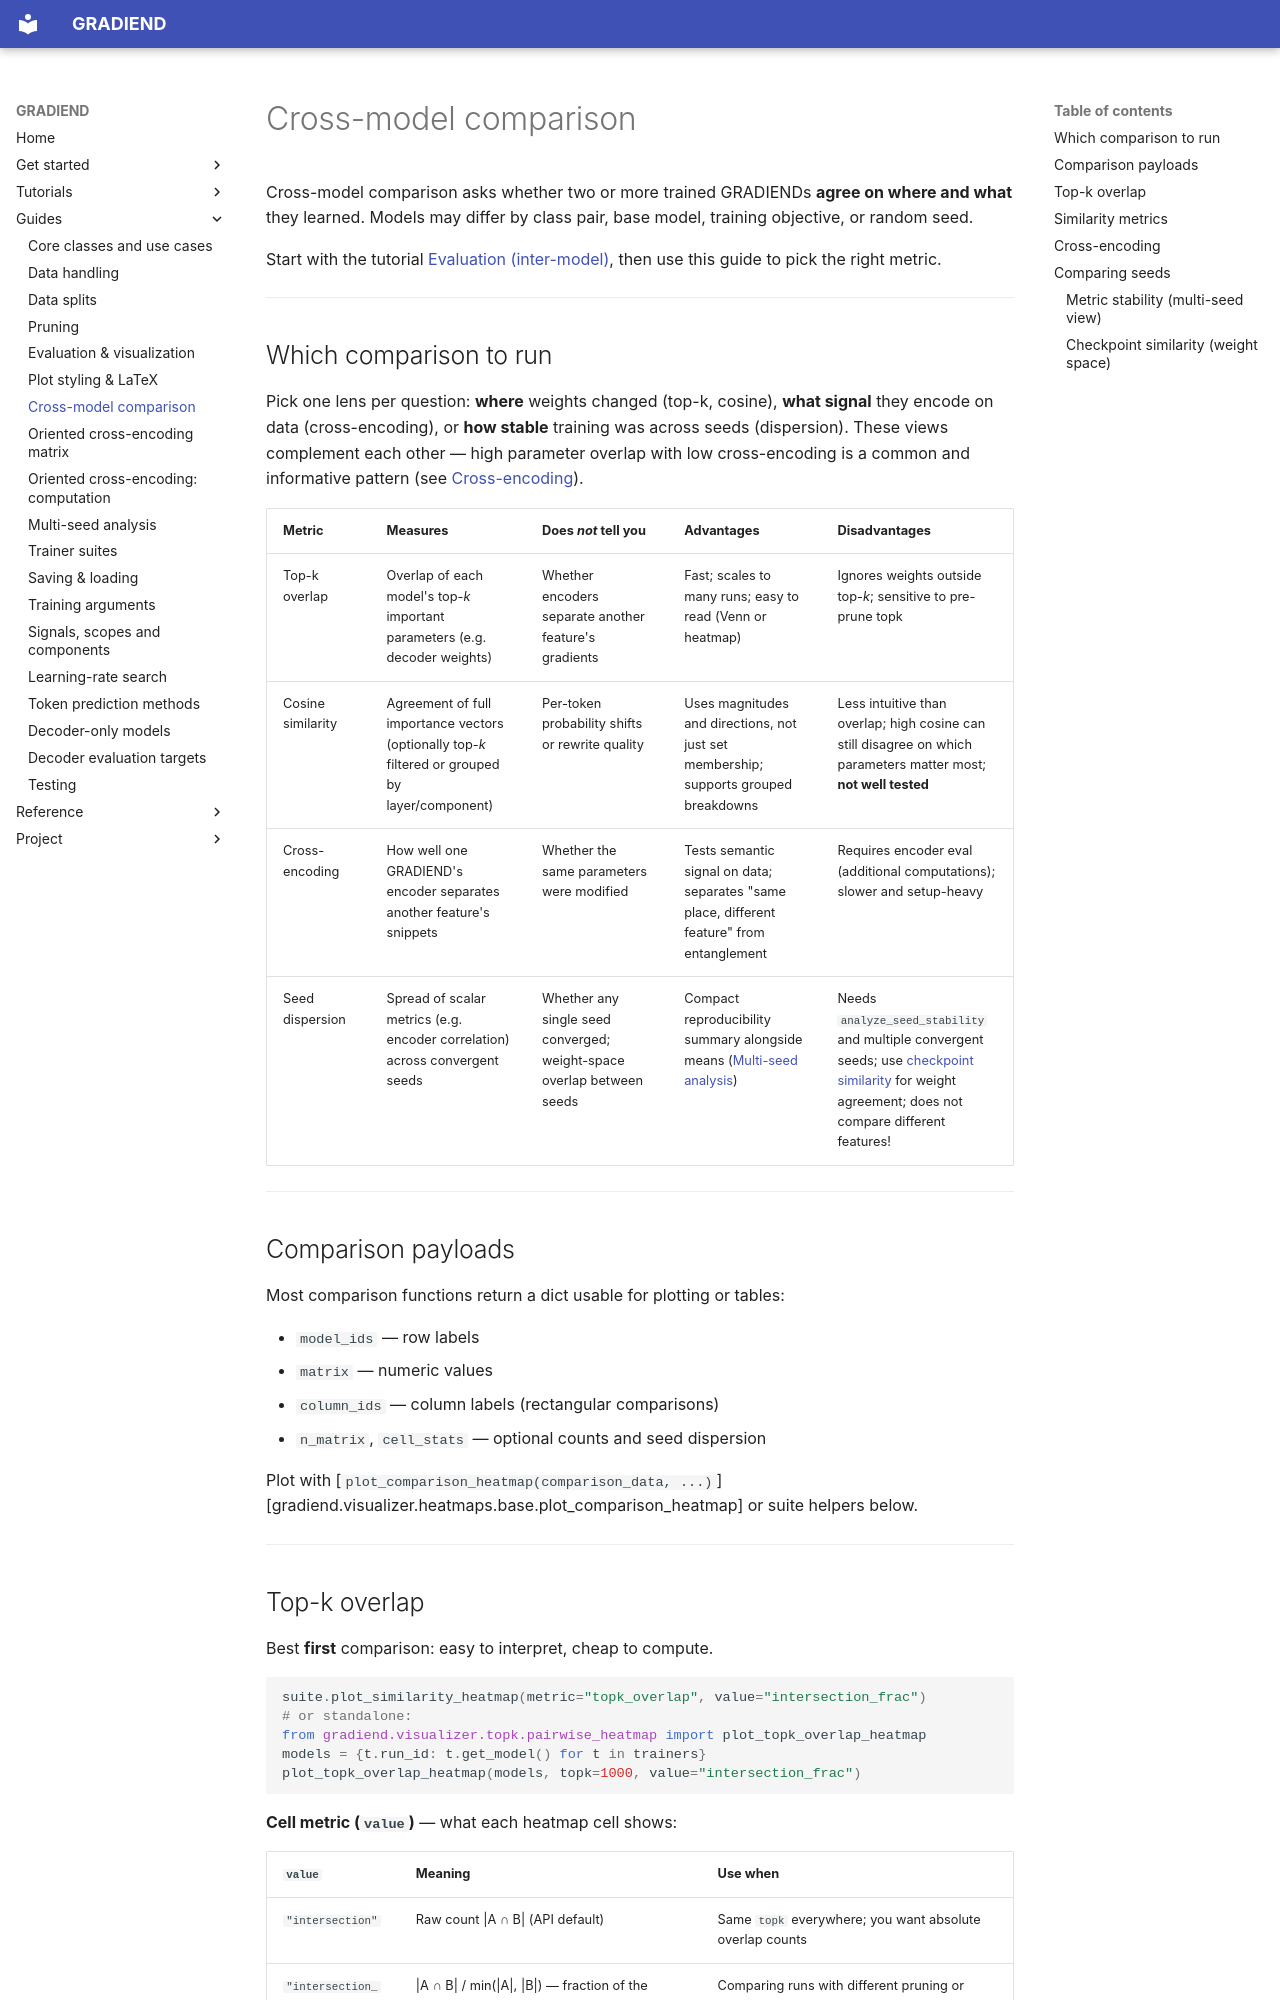

repository: aieng-lab/gradiend-iend · page: guides/cross-model-comparison/index.html · generator: mkdocs

# Cross-model comparison

Cross-model comparison asks whether two or more trained GRADIENDs **agree on where
and what** they learned. Models may differ by class pair, base model, training
objective, or random seed.

Start with the tutorial [Evaluation (inter-model)](../tutorials/evaluation-inter-model.md),
then use this guide to pick the right metric.

---
